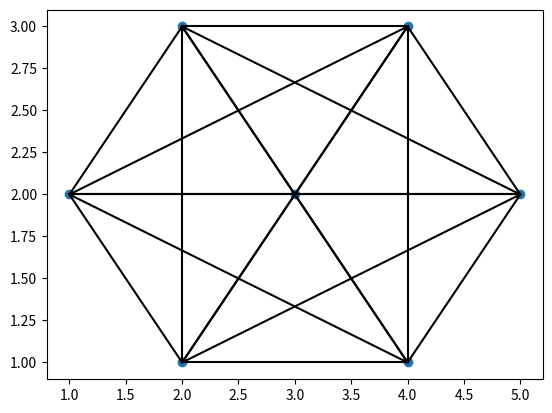

Write the Python code that produced this figure.
import random
import matplotlib.pyplot as plt
import itertools
import os

os.system('cls')

# Define os vértices
x = [1, 2, 2, 3, 4, 4, 5]
y = [2, 1, 3, 2, 1, 3, 2]

vert = []

for i in range(len(x)):
     vert.append((x[i],y[i]))

print(vert)

# Define todas as arestas

arest = list(itertools.combinations(vert, 2))

print(arest)

# Define peso das arestas

weight_arest = []
for i in range(len(arest)):
    weight_arest.append(random.randint(0,10))

print(weight_arest)

# Desenha os vértices

plt.scatter(x, y)

# Desenha as arestas

for orig, dest in arest:
    plt.plot([orig[0], dest[0]], [orig[1], dest[1]], 'k-')

# Mostra o gráfico

plt.show()